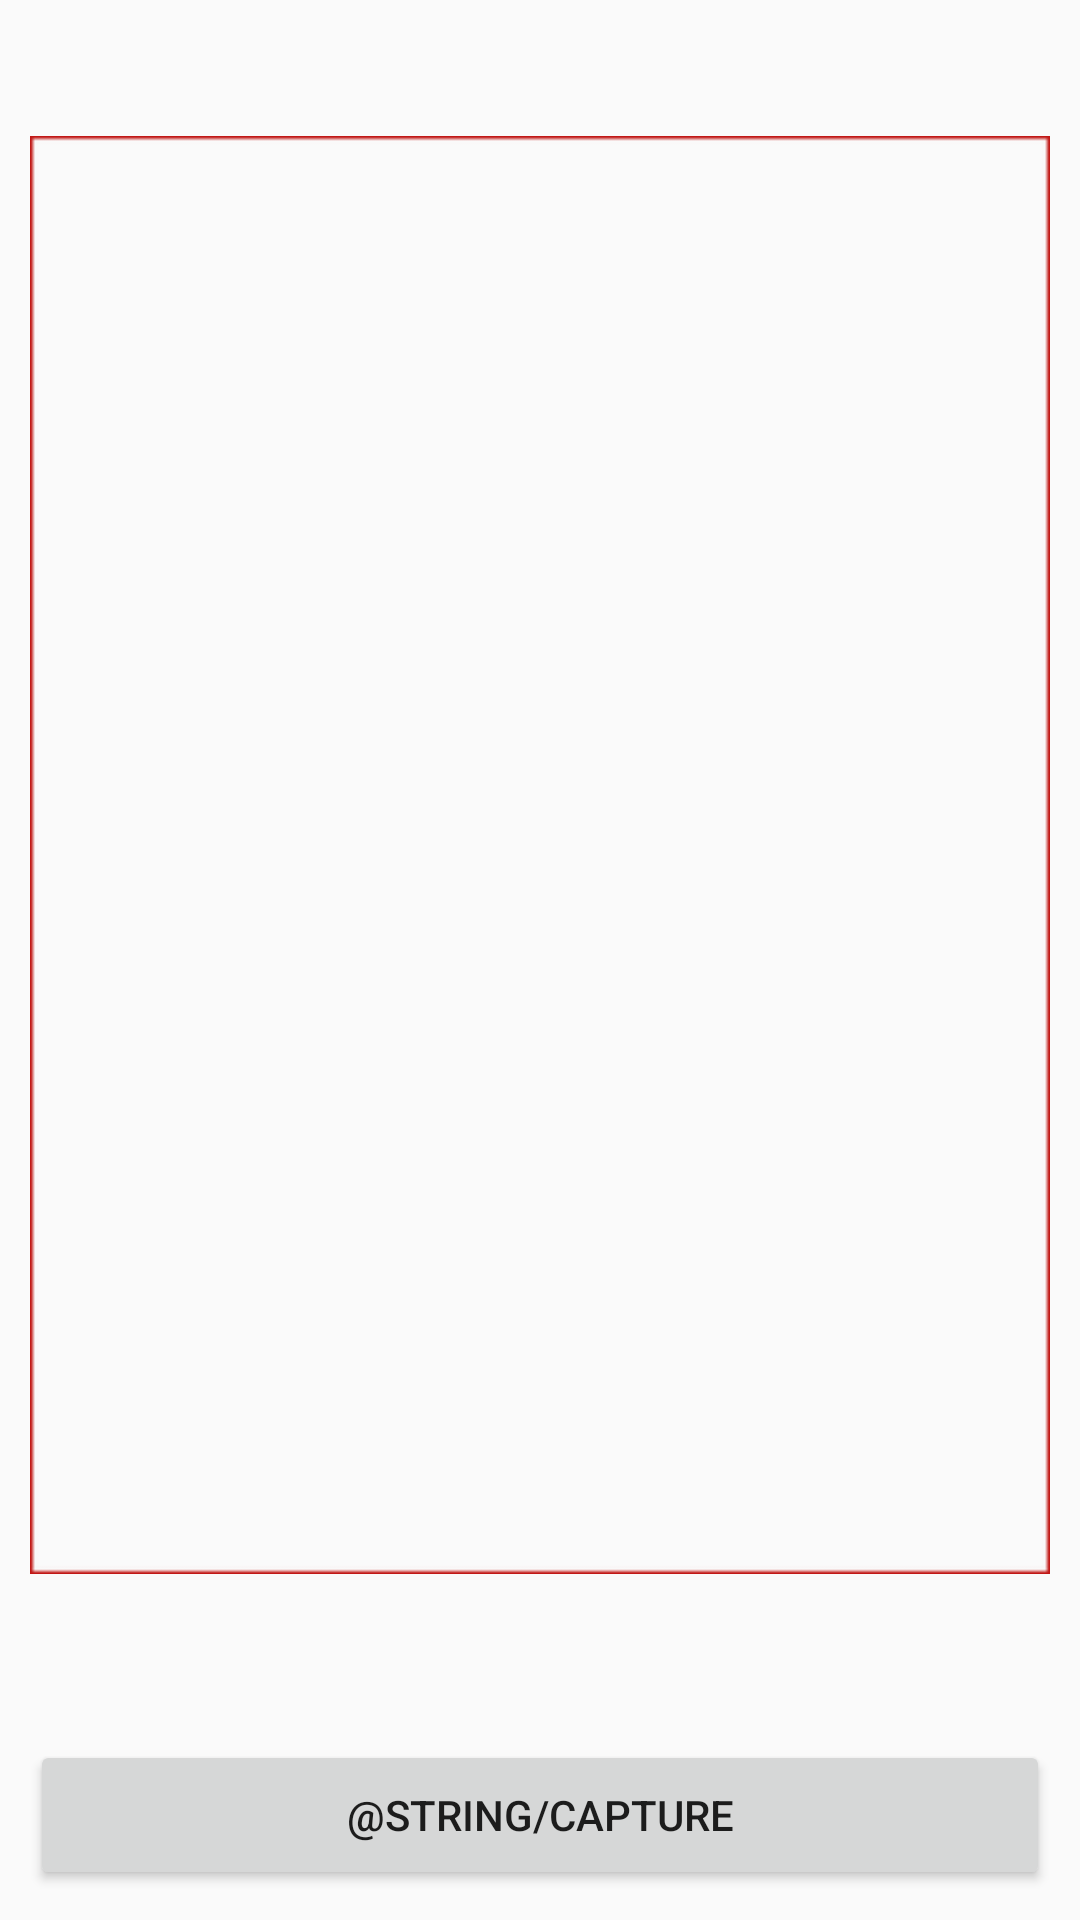

Reconstruct the res/layout file that produces this screen, plus the resources it refers to.
<!-- AndroidManifest.xml: application theme AppTheme -->
<!-- res/layout/activity_camera.xml -->
<RelativeLayout xmlns:android="http://schemas.android.com/apk/res/android"
    android:orientation="vertical"
    android:layout_width="fill_parent"
    android:layout_height="fill_parent">

    <FrameLayout
        android:id="@+id/camera_preview"
        android:layout_width="fill_parent"
        android:layout_height="fill_parent"
        />

    <ImageView
        android:id="@+id/grid"
        android:layout_margin="10dp"
        android:layout_width="500dp"
        android:layout_height="705dp"
        android:layout_alignParentTop="true"
        android:layout_above="@+id/innerRelativeLayout"
        android:src="@drawable/photo_grid_2"
        android:contentDescription="Grid for picture size" />

    <RelativeLayout
        android:id="@+id/innerRelativeLayout"
        android:layout_width="wrap_content"
        android:layout_height="wrap_content"
        android:layout_alignParentBottom="true" >
        <Button
            android:id="@+id/button_capture"
            android:text="@string/capture"
            android:layout_width="fill_parent"
            android:layout_height="50dp"
            android:layout_margin="10dp"
            android:layout_gravity="bottom"
            />
    </RelativeLayout>

</RelativeLayout>
<!-- resources referenced by this layout -->
<resources>
  <!-- drawable photo_grid_2: png bitmap (drawable, 2596 bytes) -->
  <string name="capture">Tirar Foto</string>
  <style name="AppTheme" parent="AppTheme.Base">
          
      </style>
  <style name="AppTheme.Base" parent="Theme.AppCompat.Light.DarkActionBar">
          
          <item name="windowNoTitle">true</item>
          
          <item name="windowActionBar">false</item>
          
          
          <item name="colorPrimary">@color/impacto_blue</item>
          
          <item name="colorPrimaryDark">@color/impacto_blue</item>
          
          <item name="colorAccent">#FC6862</item>
          
      </style>
  <item name="impacto_blue" type="color">#253b6e</item>
</resources>
